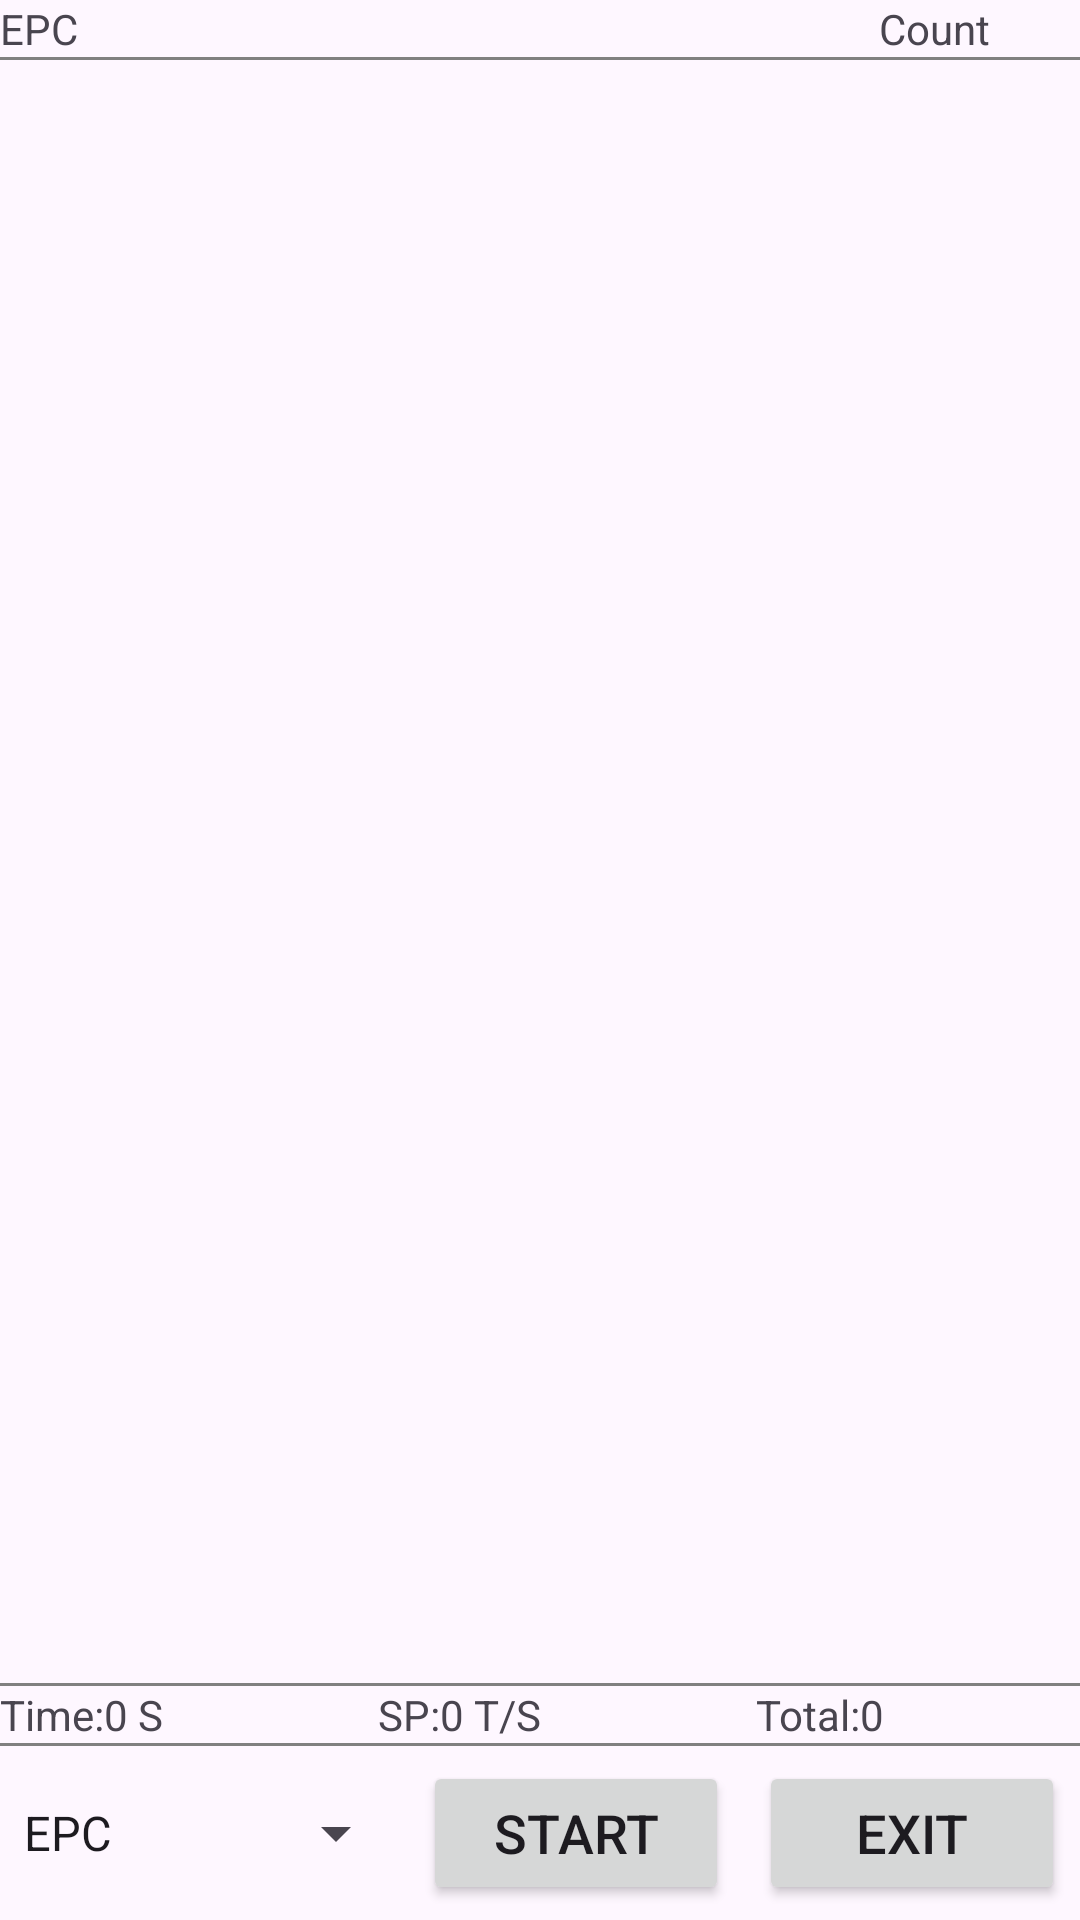

Write the Android layout XML for this screen, with the resource values it uses.
<!-- AndroidManifest.xml: application theme Theme.MiniControlRFID -->
<!-- res/layout/uhf_read.xml -->
<?xml version="1.0" encoding="utf-8"?>
<LinearLayout xmlns:android="http://schemas.android.com/apk/res/android"
    xmlns:tools="http://schemas.android.com/tools"

    android:layout_width="match_parent"
    android:layout_height="match_parent"
    android:layout_margin="2dp"
    android:orientation="vertical">

    <LinearLayout
        android:layout_width="match_parent"
        android:layout_height="wrap_content"
        android:orientation="horizontal">

        <TextView
            android:id="@+id/tv_TitleTagID"
            android:layout_width="wrap_content"
            android:layout_height="wrap_content"
            android:layout_weight="0.9"
            android:text="@string/List_TagID"/>

        <TextView
            android:id="@+id/tv_TitleTagCount"
            android:layout_width="wrap_content"
            android:layout_height="wrap_content"
            android:layout_weight="0.1"
            android:text="@string/List_ReadCount"/>
    </LinearLayout>

    <View
        android:layout_width="match_parent"
        android:layout_height="1dp"
        android:background="#808080"/>

    <ListView
        android:id="@+id/lv_Main"
        android:layout_width="fill_parent"
        android:layout_height="0dp"
        android:layout_weight="0.85"/>

    <View
        android:layout_width="match_parent"
        android:layout_height="1dp"
        android:background="#808080"/>

    <LinearLayout
        android:layout_width="fill_parent"
        android:layout_height="wrap_content"
        android:orientation="horizontal">

        <TextView
            android:id="@+id/lb_ReadTime"
            android:layout_width="0dp"
            android:layout_height="wrap_content"
            android:layout_weight="0.35"
            android:text="@string/Tag_Time"/>

        <TextView
            android:id="@+id/lb_ReadSpeed"
            android:layout_width="0dp"
            android:layout_height="wrap_content"
            android:layout_weight="0.35"
            android:text="@string/Tag_ReadTotalCount"/>

        <TextView
            android:id="@+id/lb_TagCount"
            android:layout_width="0dp"
            android:layout_height="wrap_content"
            android:layout_weight="0.3"
            android:text="@string/Tag_Count"/>
    </LinearLayout>

    <View
        android:layout_width="match_parent"
        android:layout_height="1dp"
        android:background="#808080"/>

    <LinearLayout
        android:layout_width="match_parent"
        android:layout_height="wrap_content"
        android:gravity="center"
        android:orientation="horizontal">

        <Spinner
            android:id="@+id/sp_ReadType"
            android:layout_width="0dp"
            android:layout_height="wrap_content"
            android:layout_weight="0.4"
            android:entries="@array/Array_ReadType"
            android:minHeight="48dp"
            android:prompt="@string/Clear_Tags"
            android:textSize="18sp" />

        <Button
            android:id="@+id/btn_Read"
            android:layout_width="0dp"
            android:layout_height="wrap_content"
            android:layout_margin="5dp"
            android:layout_weight="0.3"
            android:onClick="Read"
            android:text="@string/btn_read"
            android:textSize="18sp"/>

        <Button
            android:id="@+id/btnRegresarInvExpress"
            android:layout_width="0dp"
            android:layout_height="wrap_content"
            android:layout_margin="5dp"
            android:layout_weight="0.3"
            android:onClick="ClickBtnRegresarInvExpress"
            android:text="@string/btn_Salir"
            android:textSize="18sp"/>

    </LinearLayout>

</LinearLayout>
<!-- resources referenced by this layout -->
<resources>
  <string-array name="Array_ReadType">
          <item>EPC</item>
          <item>TID</item>
          <item>UserData</item>
          
          
      </string-array>
  <string name="Clear_Tags">Clear</string>
  <string name="List_ReadCount">Count</string>
  <string name="List_TagID">EPC</string>
  <string name="Tag_Count">Total:0</string>
  <string name="Tag_ReadTotalCount">SP:0 T/S</string>
  <string name="Tag_Time">Time:0 S </string>
  <string name="btn_Salir">Exit</string>
  <string name="btn_read">Start</string>
  <style name="Theme.MiniControlRFID" parent="Base.Theme.MiniControlRFID" />
  <style name="Base.Theme.MiniControlRFID" parent="Theme.Material3.DayNight.NoActionBar">
          
          
      </style>
</resources>
